The GitHub repository igonzalezespi/TFG contains a labelled image folder "test-categorical" with 4 categories: altogrado, ascus, bajogrado, benign. Examples follow, each with its label.

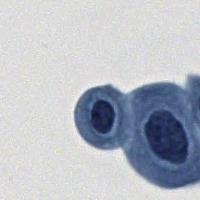
Label: altogrado

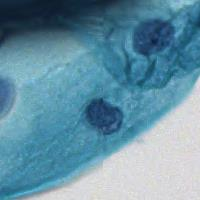
Label: benign

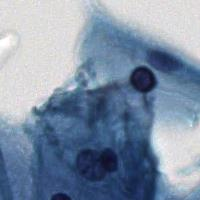
Label: benign

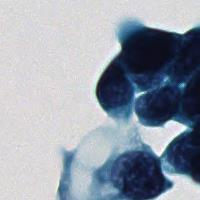
Label: altogrado

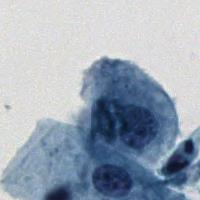
Label: ascus

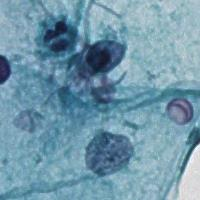
Label: benign
